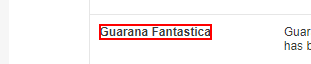
Workflow: AddToCartFromPega

Step 1: find the link '{{item}}' in window 'Beverages | Pega Studio Training Web Application' (chrome.exe)
